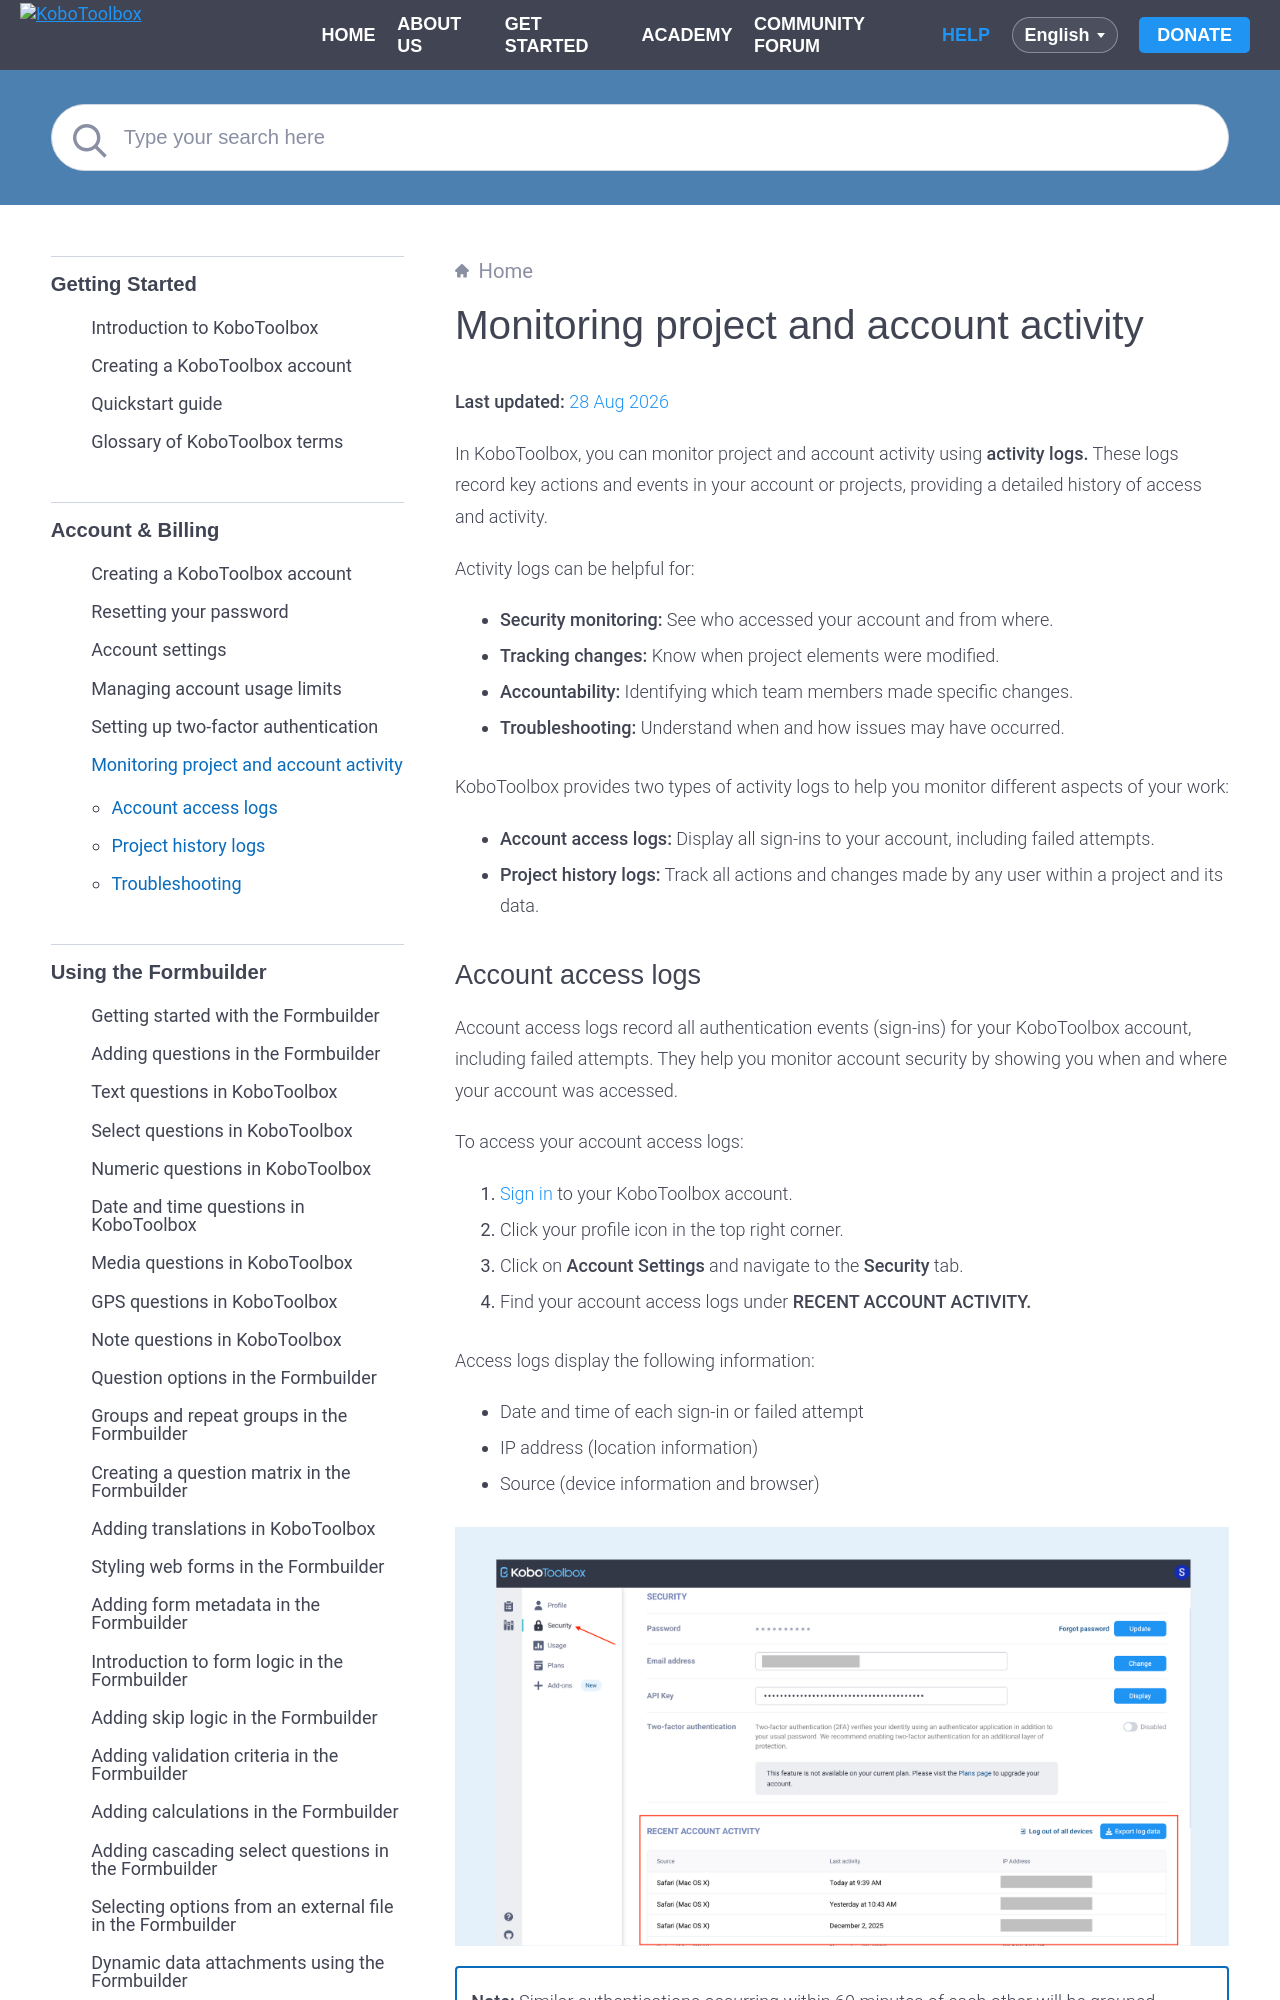

repository: kobotoolbox/docs · page: activity_logs.html · generator: sphinx

# Monitoring project and account activity
**Last updated:** <a href="https://github.com/kobotoolbox/docs/blob/a072de4b0c8b73e541e35a5a3c99066e7eafc921/source/activity_logs.md" class="reference">28 Aug 2026</a>


In KoboToolbox, you can monitor project and account activity using **activity logs.** These logs record key actions and events in your account or projects, providing a detailed history of access and activity.

Activity logs can be helpful for:

-   **Security monitoring:** See who accessed your account and from where.
-   **Tracking changes:** Know when project elements were modified.
-   **Accountability:** Identifying which team members made specific changes.
-   **Troubleshooting:** Understand when and how issues may have occurred.

KoboToolbox provides two types of activity logs to help you monitor different aspects of your work:

-   **Account access logs:** Display all sign-ins to your account, including failed attempts.
-   **Project history logs:** Track all actions and changes made by any user within a project and its data.

## Account access logs

Account access logs record all authentication events (sign-ins) for your KoboToolbox account, including failed attempts. They help you monitor account security by showing you when and where your account was accessed.

To access your account access logs:

1. [Sign in](https://www.kobotoolbox.org/sign-up/) to your KoboToolbox account.
2. Click your profile icon in the top right corner. 
3. Click on **Account Settings** and navigate to the **Security** tab.
4. Find your account access logs under **RECENT ACCOUNT ACTIVITY.**

Access logs display the following information:

-   Date and time of each sign-in or failed attempt
-   IP address (location information)
-   Source (device information and browser)

![Access activity logs under security tab](/images/activity_logs/access_logs.png)

<p class="note">
    <strong>Note:</strong> Similar authentications occurring within 60 minutes of each other will be grouped together.
</p>
